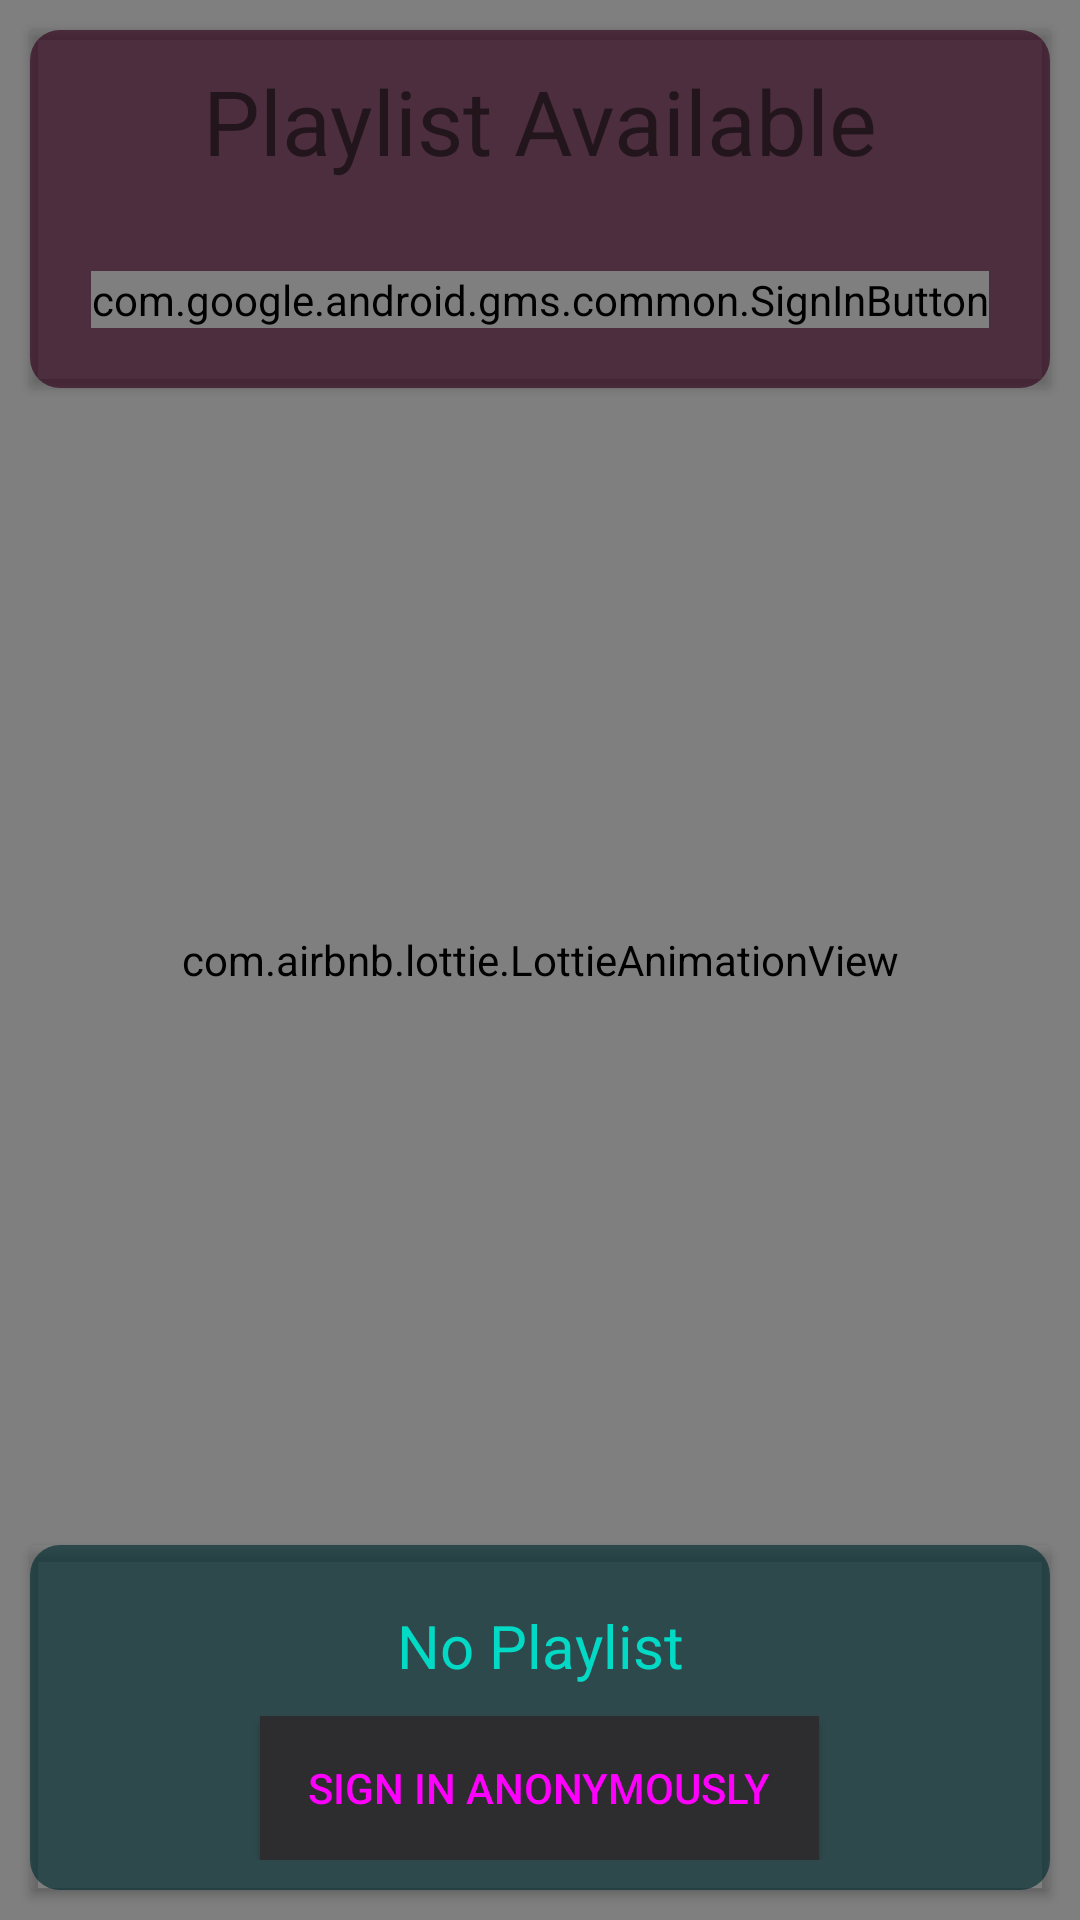

Produce the Android XML layout that renders to this screen, including the resource entries it uses.
<!-- AndroidManifest.xml: application theme AppTheme -->
<!-- res/layout/login.xml -->
<?xml version="1.0" encoding="utf-8"?>
<androidx.coordinatorlayout.widget.CoordinatorLayout xmlns:android="http://schemas.android.com/apk/res/android"
    xmlns:tools="http://schemas.android.com/tools"
    android:layout_width="match_parent"
    android:layout_height="match_parent"
    xmlns:app="http://schemas.android.com/apk/res-auto">

    <ImageView
        android:layout_width="match_parent"
        android:layout_height="match_parent"
        android:src="@drawable/best_metal"
        android:scaleType="centerCrop"
        />


    <androidx.cardview.widget.CardView
        android:layout_width="match_parent"
        android:layout_height="wrap_content"
        android:backgroundTint="#0012324A"
        android:elevation="0dp"
        android:layout_margin="10dp"
        android:id="@+id/card_above"
        >
        <LinearLayout
            android:background="@drawable/list_item_bg"
            android:backgroundTint="#A732041C"
            android:layout_width="match_parent"
            android:layout_height="match_parent"

            android:orientation="vertical"
            >
            <TextView
                android:id="@+id/textView2"
                android:layout_width="match_parent"
                android:layout_height="wrap_content"
                android:textColor="@color/spark_secondary_color"
                android:textSize="30sp"
                android:textAlignment="center"
                android:padding="10dp"
                android:text="Playlist Available"
                app:layout_constraintEnd_toEndOf="parent"
                app:layout_constraintStart_toStartOf="parent"
                app:layout_constraintTop_toTopOf="parent" />

            <com.google.android.gms.common.SignInButton
                android:id="@+id/GsignIn"
                android:layout_width="wrap_content"
                android:layout_height="wrap_content"
                android:layout_margin="20dp"
                android:layout_gravity="center"
                app:layout_constraintEnd_toEndOf="parent"
                app:layout_constraintStart_toStartOf="parent"
                app:layout_constraintTop_toBottomOf="@+id/textView2" />
        </LinearLayout>

    </androidx.cardview.widget.CardView>

    <androidx.cardview.widget.CardView
        android:layout_width="match_parent"
        android:layout_height="wrap_content"
        android:layout_gravity="bottom"
        android:elevation="0dp"
        android:layout_margin="10dp"
        android:id="@+id/card_below"
        android:backgroundTint="#004A1C12"
        >
        <LinearLayout
            android:layout_width="match_parent"
            android:layout_height="match_parent"
            android:orientation="vertical"
            android:backgroundTint="#A7042D32"
            android:background="@drawable/list_item_bg"

            android:padding="10dp"


            >
            <TextView
                android:id="@+id/textView3"
                android:layout_width="match_parent"
                android:layout_height="wrap_content"
                android:padding="10dp"
                android:text="No Playlist"
                android:textColor="@color/design_default_color_secondary"
                android:textSize="20sp"

                android:textAlignment="center"
                app:layout_constraintBottom_toBottomOf="parent"
                app:layout_constraintEnd_toEndOf="parent"
                app:layout_constraintStart_toStartOf="parent" />



            <Button
                android:id="@+id/signInAnonym"
                android:layout_width="wrap_content"
                android:layout_height="wrap_content"
                android:layout_gravity="center"
                android:text="Sign in Anonymously"
                android:background="@color/cardview_dark_background"
                android:theme="@style/Widget.MaterialComponents.Button"
                app:layout_constraintBottom_toTopOf="@+id/textView3"
                app:layout_constraintEnd_toEndOf="parent"
                app:layout_constraintStart_toStartOf="parent" />
        </LinearLayout>

    </androidx.cardview.widget.CardView>



    <com.airbnb.lottie.LottieAnimationView
        android:id="@+id/animationView"
        android:layout_width="match_parent"
        android:layout_height="match_parent"
        app:lottie_autoPlay="true"
        app:lottie_loop="true"
        app:lottie_rawRes="@raw/loading"
        tools:layout_editor_absoluteX="0dp"
        tools:layout_editor_absoluteY="0dp" />


</androidx.coordinatorlayout.widget.CoordinatorLayout>
<!-- resources referenced by this layout -->
<resources>
  <!-- drawable best_metal: png bitmap (drawable, 688082 bytes) -->
  <!-- drawable list_item_bg (drawable) -->
  <?xml version="1.0" encoding="utf-8"?>
  <selector xmlns:android="http://schemas.android.com/apk/res/android">
  <item>
      <shape android:shape="rectangle"
          >
          <solid android:color="@android:color/secondary_text_light"/>
          <corners android:radius="10dp"
              />
      </shape>
  </item>
  
  </selector>
  <style name="AppTheme" parent="Theme.AppCompat.Light.NoActionBar">
          
          <item name="colorPrimary">@color/colorPrimary</item>
          <item name="colorPrimaryDark">@color/colorPrimaryDark</item>
          <item name="colorAccent">@color/colorAccent</item>
      </style>
  <color name="colorPrimary">#2D2C2E</color>
  <color name="colorPrimaryDark">#000000</color>
  <color name="colorAccent">#12324A</color>
</resources>
